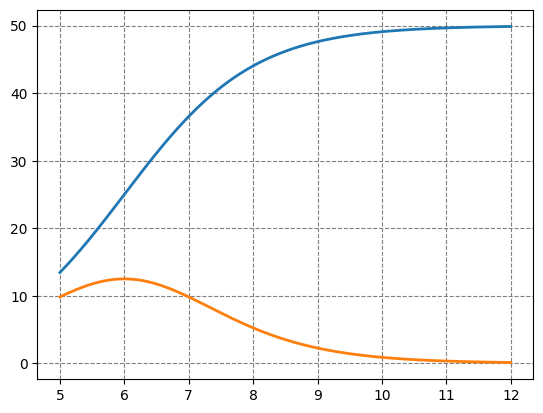

Write Python code to recreate this figure. (Note: this script raises an exception after producing the figure.)
from matplotlib import pyplot as plt
import numpy as np
from matplotlib.patches import Polygon

plt.style.use("default")

fig = plt.figure()
ax = fig.add_subplot(111)

step = 0.001

X = np.arange(5, 12 + step, step)

st = 50 / (1 + np.e ** -(X - 6))
vt = (50 * np.e ** (X - 6)) / ((np.e ** (X - 6) + 1) ** 2)

lw = 2

ax.plot(X, st, linewidth=lw, label='s(t)')
ax.plot(X, vt, linewidth=lw, label='v(t)')

# ax.axis('equal')
ax.grid(True, color='grey', linestyle='--')

rect = Polygon([(6.4, 35), (9.6, 35), (9.6, 50), (6.4, 50)], **{'alpha': 0.5, 'linewidth': 2, 'linestyle': '-'})
#ax.add_patch(rect)

handles, labels = ax.get_legend_handles_labels()
# ax.legend(handles, labels, prop={'size': 20})

for tick in ax.xaxis.get_major_ticks():
    tick.label.set_fontsize(17)
for tick in ax.yaxis.get_major_ticks():
    tick.label.set_fontsize(17)

plt.show()
